Run: headless pygame with SDL's dummy video driver; simulated clock (each Clock.tick advances the game by its frame time, no real sleeping); random seed 0; keys injected as events and as key.get_pressed() state; no mouse input.
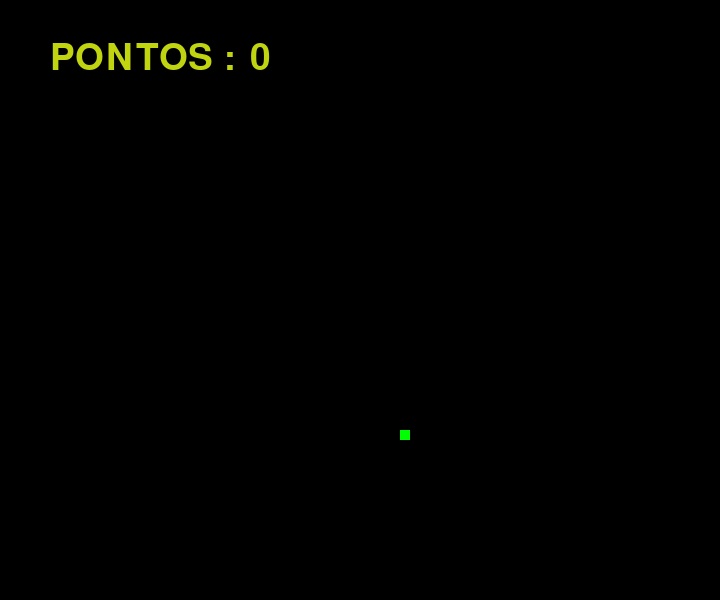
Frame 1 of 4 · flips 1–60 · no input
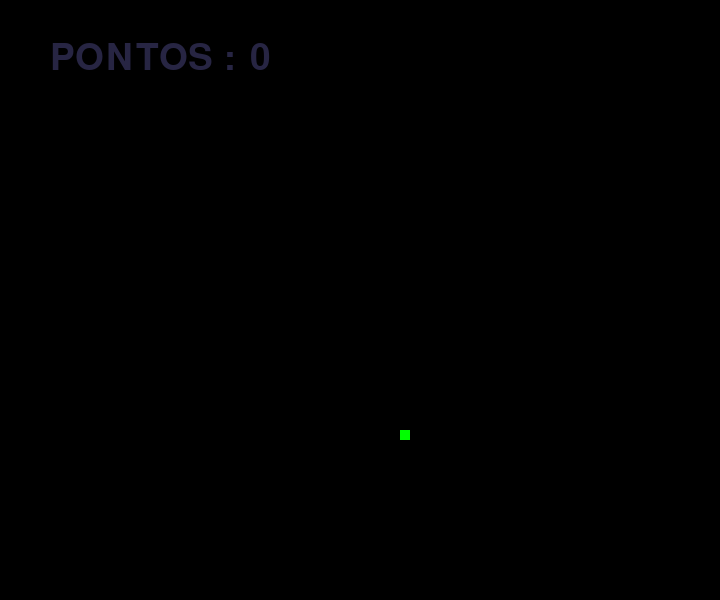
Frame 2 of 4 · flips 61–180 · tapped SPACE, RETURN · held RIGHT (→), D
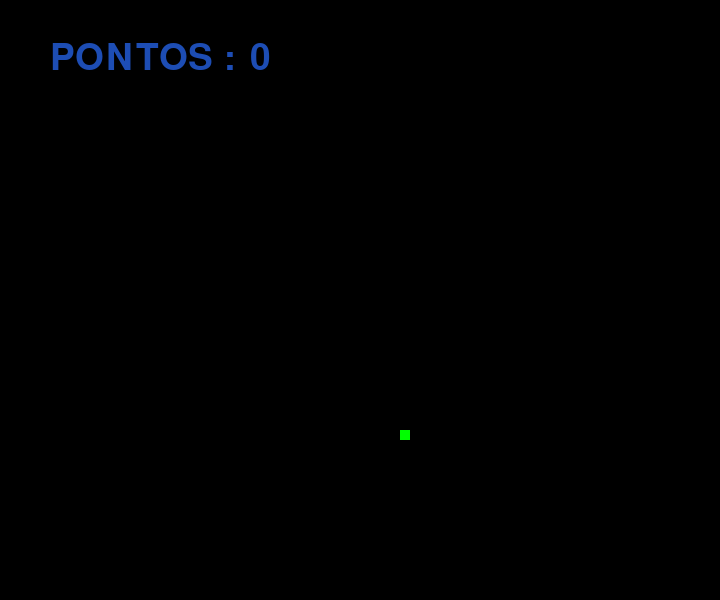
Frame 3 of 4 · flips 181–300 · held DOWN (↓), S
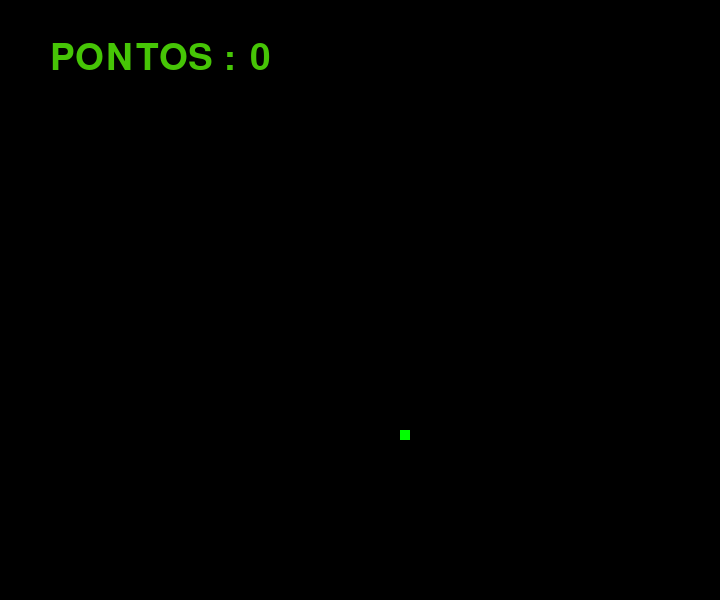
Frame 4 of 4 · flips 301–420 · held LEFT (←), A, UP (↑), W

The pygame program that drew these frames:

#versão Beta 2.0

#jogo do trabalho do emilio para estrutura de dados 2 
#espero que esteja tudo certo


import pygame,random,time
from pygame.locals import *


pygame.init()

#altuta e janelinha da tela
Largura = 720
Altura =  600
screen = pygame.display.set_mode ((Largura, Altura))

#nome da tela
pygame.display.set_caption('Cobrinha')

#função pra retornar uma posição por 10
#exemplo pra 209 -> 210
def on_grid_random():
	X = random.randint(10,710)
	Y = random.randint(0,520)
	return (X//10 * 10, Y//10 *10)
	

def colisao(obj1,obj2):
	return (obj1[0] == obj2[0]) and (obj1[1] == obj2[1])  

	
#direçoes
UP = 0
RIGHT = 1
DOWN = 2 
LEFT = 3

#corpo da cobra
#cobra é um vetor de tuplas 
snake = [(200,200) , (210,200) , (220,200)] #tamanho inicial da cobra
snake_skin = pygame.Surface((10,10))

CorDaCobra = (255,255,255)
snake_skin.fill(CorDaCobra)

Direção = RIGHT

Velocidade = 10


print (Velocidade)
#criação da comida
Pos_Comida = on_grid_random()
CorDaComida = (0,255,0)						

					#tamanho da coisa
comida = pygame.Surface((10,10))

comida.fill(CorDaComida)

#criação da comida que diminui a velocidade
Pos_Comida2 = on_grid_random()
CorDaComida2 = (255,0,0)
comida2 = pygame.Surface((30,30))
comida2.fill(CorDaComida2)





#pontuação

Pontos = 0

#tempo

Tempo = time.time()


#borda
fundoJanela=pygame.display.set_mode((Largura,Altura),0,32)

#fps
FPS = pygame.time.Clock()


while True :
	#velocidade do game FPS
	FPS.tick(Velocidade)
	for event in pygame.event.get():
		if event.type == QUIT:
			pygame.quit()
			
		#<ESC> para sair do jogo
		if event.type == KEYUP:	
			if event.key == K_ESCAPE:
				pygame.quit()
	
			
	#teclas de movimento 
		if event.type == KEYDOWN:
			if event.key == K_UP:
				if Direção != DOWN:
					Direção = UP
			if event.key == K_DOWN:
				if Direção != UP:
					Direção = DOWN
			if event.key == K_LEFT:
				if Direção != RIGHT:
					Direção = LEFT
			if event.key == K_RIGHT:
				if Direção != LEFT:	
					Direção = RIGHT
			
			
	
	if Velocidade < 10:
		Velocidade = 10
		
		
	print(snake)
		
	# COLISOES 	
		
	#colisao da comida que almente a velocidade
	if colisao(snake[0],Pos_Comida):
		Pos_Comida = on_grid_random()
		
		#novo quadrado da cobra 
		#não importa ser 0,0 pq ela vai pegar a posição q o rabo tinha 
		snake.append((0,0))
		Velocidade = Velocidade + 5
		Pontos += 25 
		
		
	
	#colisao da comida q diminui a velocida
	if colisao(snake[0],Pos_Comida2):
		Pos_Comida2 = on_grid_random()
		#novo quadrado da cobra 
		#não importa ser 0,0 pq ela vai pegar a posição q o rabo tinha 
		#snake.append((0,0))
		Velocidade = 15
		snake.pop(len(snake)-1)
		Pontos  = Pontos // 2
		
	#colisao para morrer encostando, incacabada	
	#if snake.count(cabeca)>0:
        #Morto = True
	
	
	#começa a ler a cobra de traz pra frete 
	#fazendo com q o quadrado mais a esquerda ocupe o lugar 
	#onde estava o quadrado da direita
	for i in range(len(snake) -1,0,-1):
		snake[i] = (snake[i-1][0], snake[i-1][1])
			
			
		
	#direção da cobra 
	#sempre vai se mecher pra onde ta "olhando"
	if Direção == UP :
		snake[0] = (snake[0][0],snake[0][1] -10 )
	if Direção == DOWN :
		snake[0] = (snake[0][0], snake[0][1] +10 )	
	if Direção == RIGHT :
		snake[0] = (snake[0][0] +10 , snake[0][1])
	if Direção == LEFT :
		snake[0] = (snake[0][0] -10 , snake[0][1])	
	
	
	
	
	
	
	#cor da tela (preto)
	screen.fill((0,0,0))
	
	#comida na tela 
	screen.blit(comida, Pos_Comida)
	
	#comida2 na tela 
	#if pra pontuação minima para aparecer a comida vermelha 
	if Pontos > 50 :
		screen.blit(comida2, Pos_Comida2)
	
	
	
	#placar
	#escolhe a cor do que vai ser escrito
	font_color = (random.randint(0,255),random.randint(0,255),random.randint(0,255))
	
	#estilo e tamanho da letra
	font = pygame.font.Font(None, 54)
	
	
	
	#oq vai ser escrito e como 
	text = font.render(str("PONTOS : "),True ,font_color)
	text_pontos = font.render (str(Pontos), True, font_color)
	#text_tempo = font.render (str("TEMPO : "),True, font_color)
	#text_tempo_cont = font.render (str(Tempo),True,font_color)
	
	#coloca o letras na tela 
	screen.blit(text, (50 , 40))
	screen.blit(text_pontos,(250,40))
	#screen.blit(text_tempo,(350,40))
	#screen.blit(text_tempo_cont,(400,40))
	
	#pygame.draw.rect(fundoJanela,AZUL,Rect([10,120],[420,380]),1)
	#screen.blit(fundoJanela,font_color([10,120],[420,380],1))
	
	
	
	for pos in snake :
		screen.blit(snake_skin,pos)
			
			
			
			
			
	pygame.display.update()
	
	
	
	
	
	
	
	
	
	
	
	
	
	
	
	
	
	
	
	
	
	
	
	
	
	
	
	
	
	
	
	
	
	
	
	
	
	
	
	
	
	
	
	
	
	
	
	
	
	
	
	
	
	
	
	
	
	
	
	
	
	
	
	
	
	
	
	
	
	
	
	
	
	
	
	
	
	
	
	
	
	
	
	
	
	
	
	
	
	
	
#veio aqui atoa
#TROXÃO
#huehuehue	
